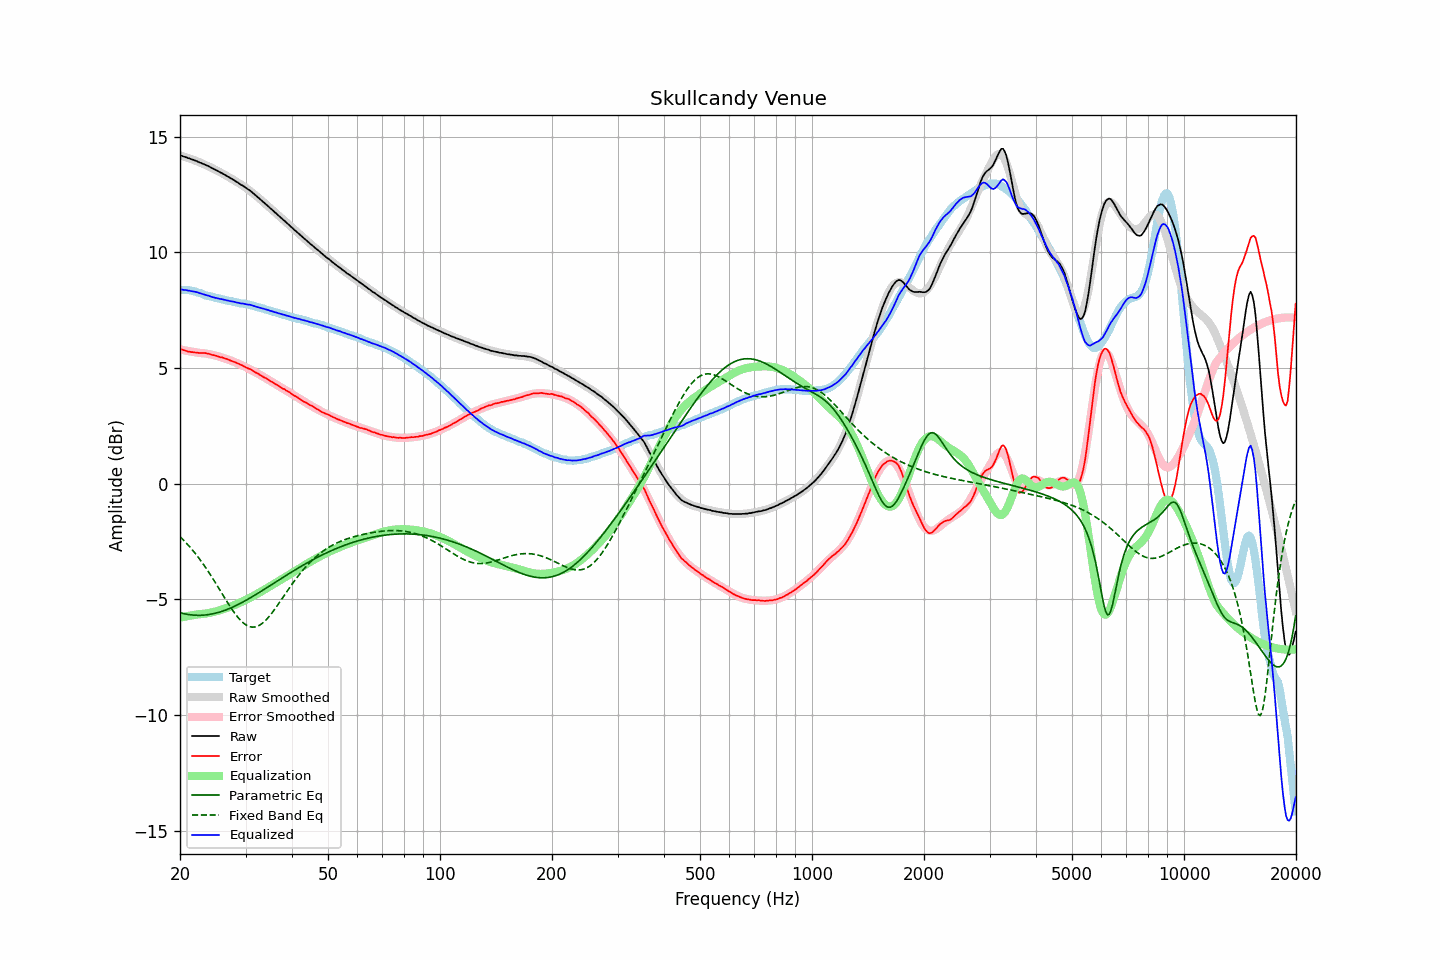

Values plotted in this chart, from the file beside it:
frequency, raw, error, smoothed, error_smoothed, equalization, parametric_eq, fixed_band_eq, equalized_raw, equalized_smoothed, target
20.00, 14.19, 5.82, 14.19, 5.79, -5.79, -5.58, -2.30, 8.40, 8.39, 8.37
20.20, 14.17, 5.80, 14.17, 5.78, -5.78, -5.60, -2.36, 8.39, 8.39, 8.37
20.40, 14.14, 5.77, 14.14, 5.77, -5.77, -5.62, -2.43, 8.37, 8.38, 8.37
20.61, 14.12, 5.75, 14.12, 5.75, -5.75, -5.63, -2.50, 8.37, 8.37, 8.37
20.81, 14.10, 5.73, 14.10, 5.74, -5.74, -5.65, -2.58, 8.36, 8.36, 8.37
21.02, 14.07, 5.70, 14.08, 5.73, -5.73, -5.66, -2.65, 8.34, 8.35, 8.37
21.23, 14.05, 5.70, 14.05, 5.72, -5.72, -5.67, -2.73, 8.34, 8.34, 8.35
21.44, 14.02, 5.68, 14.03, 5.70, -5.70, -5.68, -2.81, 8.32, 8.32, 8.34
21.66, 14.00, 5.68, 14.00, 5.69, -5.69, -5.69, -2.89, 8.31, 8.31, 8.32
21.87, 13.97, 5.67, 13.97, 5.68, -5.68, -5.69, -2.98, 8.29, 8.29, 8.30
22.09, 13.95, 5.66, 13.95, 5.67, -5.67, -5.70, -3.07, 8.28, 8.28, 8.29
22.31, 13.92, 5.66, 13.92, 5.66, -5.66, -5.70, -3.16, 8.26, 8.26, 8.26
22.54, 13.88, 5.64, 13.89, 5.65, -5.65, -5.70, -3.25, 8.23, 8.24, 8.24
22.76, 13.86, 5.64, 13.86, 5.64, -5.64, -5.70, -3.34, 8.22, 8.22, 8.22
22.99, 13.83, 5.64, 13.83, 5.64, -5.64, -5.69, -3.44, 8.19, 8.19, 8.19
23.22, 13.80, 5.64, 13.80, 5.63, -5.63, -5.69, -3.54, 8.17, 8.17, 8.16
23.45, 13.77, 5.64, 13.77, 5.62, -5.62, -5.68, -3.64, 8.15, 8.15, 8.13
23.69, 13.74, 5.62, 13.74, 5.61, -5.61, -5.67, -3.74, 8.13, 8.13, 8.12
23.92, 13.71, 5.61, 13.70, 5.60, -5.60, -5.66, -3.85, 8.11, 8.11, 8.10
24.16, 13.67, 5.58, 13.67, 5.58, -5.58, -5.65, -3.95, 8.09, 8.09, 8.09
24.40, 13.63, 5.56, 13.64, 5.57, -5.57, -5.64, -4.06, 8.06, 8.07, 8.07
24.65, 13.60, 5.55, 13.60, 5.55, -5.55, -5.62, -4.17, 8.05, 8.05, 8.05
24.89, 13.56, 5.53, 13.57, 5.53, -5.53, -5.61, -4.28, 8.03, 8.03, 8.03
25.14, 13.53, 5.51, 13.53, 5.52, -5.52, -5.59, -4.40, 8.02, 8.01, 8.02
25.39, 13.49, 5.49, 13.49, 5.49, -5.49, -5.57, -4.51, 8.00, 8.00, 8.00
25.65, 13.45, 5.46, 13.46, 5.47, -5.47, -5.55, -4.63, 7.98, 7.98, 7.99
25.91, 13.42, 5.46, 13.42, 5.45, -5.45, -5.53, -4.74, 7.97, 7.97, 7.96
26.16, 13.38, 5.43, 13.38, 5.43, -5.43, -5.50, -4.85, 7.95, 7.95, 7.95
26.43, 13.34, 5.40, 13.34, 5.40, -5.40, -5.48, -4.97, 7.94, 7.94, 7.94
26.69, 13.30, 5.39, 13.30, 5.38, -5.38, -5.45, -5.08, 7.92, 7.92, 7.91
26.96, 13.26, 5.36, 13.26, 5.36, -5.36, -5.42, -5.19, 7.90, 7.90, 7.90
27.23, 13.22, 5.33, 13.22, 5.33, -5.33, -5.40, -5.30, 7.89, 7.89, 7.89
27.50, 13.18, 5.30, 13.18, 5.31, -5.31, -5.37, -5.41, 7.88, 7.87, 7.88
27.77, 13.14, 5.28, 13.14, 5.28, -5.28, -5.33, -5.51, 7.86, 7.86, 7.86
28.05, 13.10, 5.25, 13.10, 5.25, -5.25, -5.30, -5.60, 7.85, 7.85, 7.85
28.33, 13.05, 5.22, 13.05, 5.22, -5.22, -5.27, -5.70, 7.83, 7.83, 7.83
28.62, 13.01, 5.19, 13.01, 5.19, -5.19, -5.23, -5.78, 7.82, 7.82, 7.82
28.90, 12.96, 5.16, 12.97, 5.16, -5.16, -5.20, -5.86, 7.80, 7.81, 7.80
29.19, 12.91, 5.13, 12.92, 5.13, -5.13, -5.16, -5.94, 7.78, 7.79, 7.78
29.48, 12.88, 5.10, 12.88, 5.10, -5.10, -5.13, -6.00, 7.78, 7.78, 7.78
29.78, 12.83, 5.06, 12.83, 5.06, -5.06, -5.09, -6.06, 7.77, 7.77, 7.77
30.08, 12.78, 5.02, 12.78, 5.03, -5.03, -5.05, -6.11, 7.75, 7.75, 7.76
30.38, 12.73, 4.99, 12.73, 4.99, -4.99, -5.01, -6.15, 7.74, 7.74, 7.74
30.68, 12.69, 4.96, 12.68, 4.96, -4.96, -4.97, -6.18, 7.73, 7.72, 7.73
30.99, 12.64, 4.94, 12.63, 4.92, -4.92, -4.93, -6.20, 7.72, 7.71, 7.70
31.30, 12.58, 4.89, 12.57, 4.88, -4.88, -4.89, -6.21, 7.70, 7.69, 7.69
31.61, 12.52, 4.84, 12.52, 4.85, -4.85, -4.85, -6.21, 7.67, 7.67, 7.68
31.93, 12.46, 4.80, 12.46, 4.81, -4.81, -4.81, -6.19, 7.65, 7.65, 7.66
32.24, 12.40, 4.77, 12.41, 4.77, -4.77, -4.77, -6.17, 7.63, 7.64, 7.63
32.57, 12.34, 4.73, 12.35, 4.73, -4.73, -4.72, -6.14, 7.61, 7.62, 7.61
32.89, 12.28, 4.68, 12.28, 4.69, -4.69, -4.68, -6.10, 7.59, 7.60, 7.60
33.22, 12.22, 4.65, 12.22, 4.65, -4.65, -4.64, -6.05, 7.57, 7.57, 7.57
33.55, 12.16, 4.60, 12.16, 4.61, -4.61, -4.59, -6.00, 7.55, 7.55, 7.56
33.89, 12.10, 4.57, 12.10, 4.57, -4.57, -4.55, -5.93, 7.53, 7.53, 7.53
34.23, 12.04, 4.53, 12.04, 4.52, -4.52, -4.50, -5.86, 7.52, 7.51, 7.51
34.57, 11.98, 4.49, 11.98, 4.48, -4.48, -4.46, -5.78, 7.50, 7.49, 7.49
34.92, 11.91, 4.44, 11.91, 4.44, -4.44, -4.42, -5.70, 7.47, 7.47, 7.47
35.27, 11.85, 4.40, 11.85, 4.40, -4.40, -4.37, -5.61, 7.45, 7.45, 7.45
35.62, 11.79, 4.36, 11.79, 4.36, -4.36, -4.33, -5.52, 7.43, 7.43, 7.43
35.97, 11.72, 4.31, 11.73, 4.32, -4.32, -4.28, -5.43, 7.40, 7.41, 7.41
... 635 more rows
